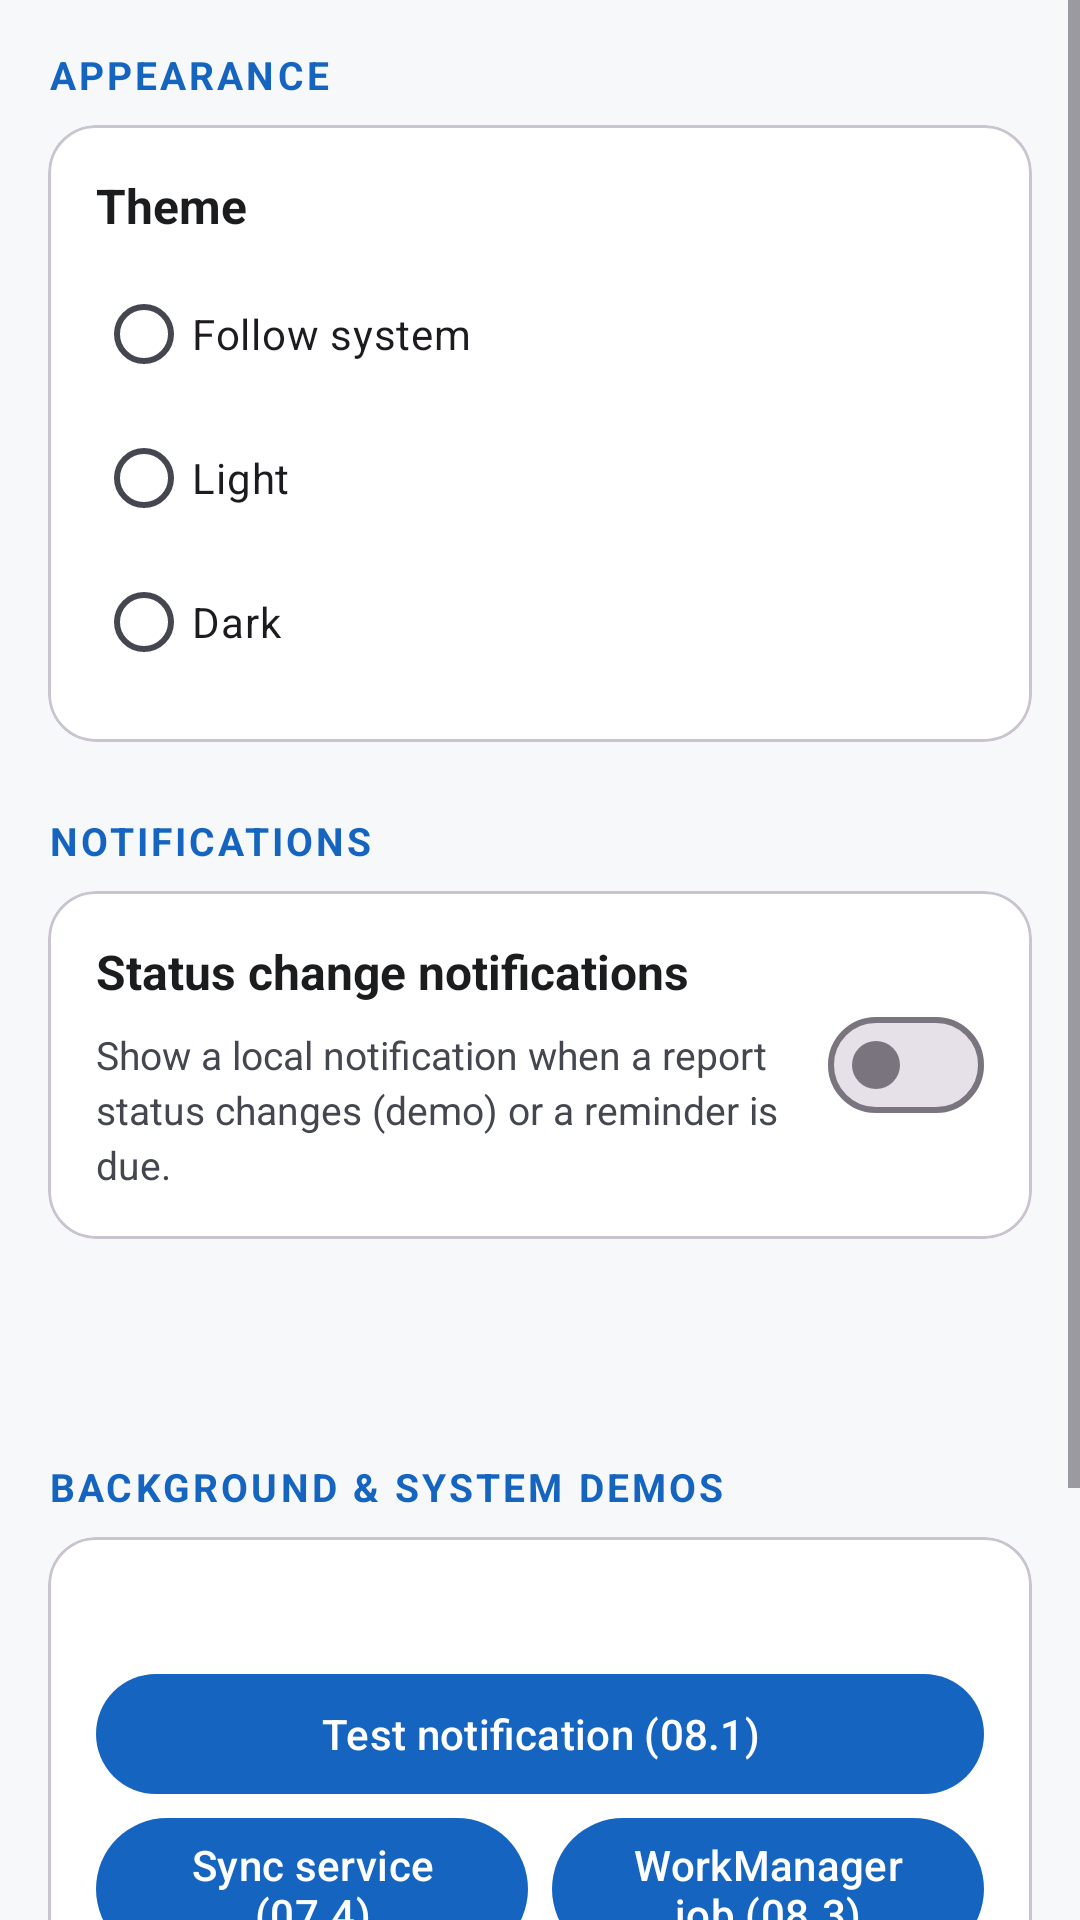

This screen was rendered from an Android layout file. Write that file and the resources it references.
<!-- AndroidManifest.xml: application theme Theme.CampusFix -->
<!-- res/layout/activity_settings.xml -->
<?xml version="1.0" encoding="utf-8"?>
<ScrollView xmlns:android="http://schemas.android.com/apk/res/android"
    xmlns:app="http://schemas.android.com/apk/res-auto"
    xmlns:tools="http://schemas.android.com/tools"
    android:layout_width="match_parent"
    android:layout_height="match_parent"
    android:fillViewport="true"
    android:background="?android:attr/colorBackground">

    <LinearLayout
        android:layout_width="match_parent"
        android:layout_height="wrap_content"
        android:orientation="vertical"
        android:padding="@dimen/screen_padding">

        <TextView
            style="@style/TextAppearance.CampusFix.SectionHeader"
            android:layout_width="match_parent"
            android:layout_height="wrap_content"
            android:paddingTop="0dp"
            android:text="@string/settings_section_appearance" />

        <com.google.android.material.card.MaterialCardView
            android:layout_width="match_parent"
            android:layout_height="wrap_content"
            app:cardBackgroundColor="?attr/colorSurface"
            app:cardCornerRadius="@dimen/corner_medium"
            app:cardElevation="0dp"
            app:strokeColor="?attr/colorOutlineVariant"
            app:strokeWidth="1dp">

            <LinearLayout
                android:layout_width="match_parent"
                android:layout_height="wrap_content"
                android:orientation="vertical"
                android:padding="@dimen/spacing_medium">

                <TextView
                    android:layout_width="match_parent"
                    android:layout_height="wrap_content"
                    android:text="@string/settings_theme"
                    android:textColor="?attr/colorOnSurface"
                    android:textSize="@dimen/text_subtitle"
                    android:textStyle="bold" />

                <RadioGroup
                    android:id="@+id/groupTheme"
                    android:layout_width="match_parent"
                    android:layout_height="wrap_content"
                    android:layout_marginTop="@dimen/spacing_small"
                    android:orientation="vertical">

                    <RadioButton
                        android:id="@+id/radioThemeSystem"
                        android:layout_width="match_parent"
                        android:layout_height="wrap_content"
                        android:minHeight="@dimen/control_height"
                        android:text="@string/settings_theme_system" />

                    <RadioButton
                        android:id="@+id/radioThemeLight"
                        android:layout_width="match_parent"
                        android:layout_height="wrap_content"
                        android:minHeight="@dimen/control_height"
                        android:text="@string/settings_theme_light" />

                    <RadioButton
                        android:id="@+id/radioThemeDark"
                        android:layout_width="match_parent"
                        android:layout_height="wrap_content"
                        android:minHeight="@dimen/control_height"
                        android:text="@string/settings_theme_dark" />

                </RadioGroup>
            </LinearLayout>
        </com.google.android.material.card.MaterialCardView>

        <TextView
            style="@style/TextAppearance.CampusFix.SectionHeader"
            android:layout_width="match_parent"
            android:layout_height="wrap_content"
            android:text="@string/settings_section_notifications" />

        <com.google.android.material.card.MaterialCardView
            android:layout_width="match_parent"
            android:layout_height="wrap_content"
            app:cardBackgroundColor="?attr/colorSurface"
            app:cardCornerRadius="@dimen/corner_medium"
            app:cardElevation="0dp"
            app:strokeColor="?attr/colorOutlineVariant"
            app:strokeWidth="1dp">

            <LinearLayout
                android:layout_width="match_parent"
                android:layout_height="wrap_content"
                android:gravity="center_vertical"
                android:orientation="horizontal"
                android:padding="@dimen/spacing_medium">

                <LinearLayout
                    android:layout_width="0dp"
                    android:layout_height="wrap_content"
                    android:layout_weight="1"
                    android:orientation="vertical">

                    <TextView
                        android:layout_width="match_parent"
                        android:layout_height="wrap_content"
                        android:text="@string/settings_notifications"
                        android:textColor="?attr/colorOnSurface"
                        android:textSize="@dimen/text_subtitle"
                        android:textStyle="bold" />

                    <TextView
                        android:layout_width="match_parent"
                        android:layout_height="wrap_content"
                        android:layout_marginTop="@dimen/spacing_small"
                        android:lineSpacingExtra="3dp"
                        android:text="@string/settings_notifications_hint"
                        android:textColor="?attr/colorOnSurfaceVariant"
                        android:textSize="@dimen/text_caption" />

                </LinearLayout>

                <com.google.android.material.materialswitch.MaterialSwitch
                    android:id="@+id/switchNotifications"
                    android:layout_width="wrap_content"
                    android:layout_height="wrap_content"
                    android:layout_marginStart="@dimen/spacing_small" />

            </LinearLayout>
        </com.google.android.material.card.MaterialCardView>

        <TextView
            android:id="@+id/tvSettingsStatus"
            android:layout_width="match_parent"
            android:layout_height="wrap_content"
            android:layout_marginTop="@dimen/spacing_medium"
            android:textSize="@dimen/text_caption"
            android:textColor="?attr/colorOnSurfaceVariant" />

        <TextView
            style="@style/TextAppearance.CampusFix.SectionHeader"
            android:layout_width="match_parent"
            android:layout_height="wrap_content"
            android:layout_marginTop="@dimen/spacing_medium"
            android:text="@string/demo_section_header" />

        <com.google.android.material.card.MaterialCardView
            android:layout_width="match_parent"
            android:layout_height="wrap_content"
            app:cardBackgroundColor="?attr/colorSurface"
            app:cardCornerRadius="@dimen/corner_medium"
            app:cardElevation="0dp"
            app:strokeColor="?attr/colorOutlineVariant"
            app:strokeWidth="1dp">

            <LinearLayout
                android:layout_width="match_parent"
                android:layout_height="wrap_content"
                android:orientation="vertical"
                android:padding="@dimen/spacing_medium">

                <TextView
                    android:id="@+id/tvConnectivityStatus"
                    android:layout_width="match_parent"
                    android:layout_height="wrap_content"
                    android:textSize="@dimen/text_caption"
                    android:textColor="?attr/colorOnSurfaceVariant"
                    tools:text="Network: online" />

                <com.google.android.material.button.MaterialButton
                    android:id="@+id/btnDemoNotification"
                    style="@style/Widget.CampusFix.Button"
                    android:layout_width="match_parent"
                    android:layout_height="wrap_content"
                    android:layout_marginTop="@dimen/spacing_small"
                    android:text="@string/demo_test_notification" />

                <LinearLayout
                    android:layout_width="match_parent"
                    android:layout_height="wrap_content"
                    android:orientation="horizontal">

                    <com.google.android.material.button.MaterialButton
                        android:id="@+id/btnDemoServiceSync"
                        style="@style/Widget.CampusFix.Button"
                        android:layout_width="0dp"
                        android:layout_height="wrap_content"
                        android:layout_weight="1"
                        android:layout_marginEnd="@dimen/spacing_small"
                        android:text="@string/demo_run_service" />

                    <com.google.android.material.button.MaterialButton
                        android:id="@+id/btnDemoWorkerSync"
                        style="@style/Widget.CampusFix.Button"
                        android:layout_width="0dp"
                        android:layout_height="wrap_content"
                        android:layout_weight="1"
                        android:text="@string/demo_run_worker" />

                </LinearLayout>

                <LinearLayout
                    android:layout_width="match_parent"
                    android:layout_height="wrap_content"
                    android:orientation="horizontal">

                    <com.google.android.material.button.MaterialButton
                        android:id="@+id/btnDemoSchedulePeriodic"
                        style="@style/Widget.CampusFix.Button"
                        android:layout_width="0dp"
                        android:layout_height="wrap_content"
                        android:layout_weight="1"
                        android:layout_marginEnd="@dimen/spacing_small"
                        android:text="@string/demo_schedule_periodic" />

                    <com.google.android.material.button.MaterialButton
                        android:id="@+id/btnDemoCancelPeriodic"
                        style="@style/Widget.CampusFix.Button"
                        android:layout_width="0dp"
                        android:layout_height="wrap_content"
                        android:layout_weight="1"
                        android:text="@string/demo_cancel_periodic" />

                </LinearLayout>

                <LinearLayout
                    android:layout_width="match_parent"
                    android:layout_height="wrap_content"
                    android:orientation="horizontal">

                    <com.google.android.material.button.MaterialButton
                        android:id="@+id/btnDemoAlarm"
                        style="@style/Widget.CampusFix.Button"
                        android:layout_width="0dp"
                        android:layout_height="wrap_content"
                        android:layout_weight="1"
                        android:layout_marginEnd="@dimen/spacing_small"
                        android:text="@string/demo_alarm" />

                    <com.google.android.material.button.MaterialButton
                        android:id="@+id/btnDemoAlarmCancel"
                        style="@style/Widget.CampusFix.Button"
                        android:layout_width="0dp"
                        android:layout_height="wrap_content"
                        android:layout_weight="1"
                        android:text="@string/demo_alarm_cancel" />

                </LinearLayout>

                <TextView
                    android:id="@+id/tvDemoStatus"
                    android:layout_width="match_parent"
                    android:layout_height="wrap_content"
                    android:layout_marginTop="@dimen/spacing_small"
                    android:textSize="@dimen/text_caption"
                    android:textColor="?attr/colorOnSurfaceVariant" />

            </LinearLayout>
        </com.google.android.material.card.MaterialCardView>

    </LinearLayout>
</ScrollView>
<!-- resources referenced by this layout -->
<resources>
  <dimen name="control_height">48dp</dimen>
  <dimen name="corner_medium">16dp</dimen>
  <dimen name="screen_padding">16dp</dimen>
  <dimen name="spacing_medium">16dp</dimen>
  <dimen name="spacing_small">8dp</dimen>
  <dimen name="text_caption">13sp</dimen>
  <dimen name="text_subtitle">16sp</dimen>
  <string name="demo_alarm">Remind in 10 s</string>
  <string name="demo_alarm_cancel">Cancel reminder</string>
  <string name="demo_cancel_periodic">Cancel recurring job</string>
  <string name="demo_run_service">Sync service (07.4)</string>
  <string name="demo_run_worker">WorkManager job (08.3)</string>
  <string name="demo_schedule_periodic">15-min recurring job</string>
  <string name="demo_section_header">BACKGROUND &amp; SYSTEM DEMOS</string>
  <string name="demo_test_notification">Test notification (08.1)</string>
  <string name="settings_notifications">Status change notifications</string>
  <string name="settings_notifications_hint">Show a local notification when a report status changes (demo) or a reminder is due.</string>
  <string name="settings_section_appearance">APPEARANCE</string>
  <string name="settings_section_notifications">NOTIFICATIONS</string>
  <string name="settings_theme">Theme</string>
  <string name="settings_theme_dark">Dark</string>
  <string name="settings_theme_light">Light</string>
  <string name="settings_theme_system">Follow system</string>
  <style name="TextAppearance.CampusFix.SectionHeader" parent="">
          <item name="android:textSize">@dimen/text_caption</item>
          <item name="android:textStyle">bold</item>
          <item name="android:textColor">?attr/colorPrimary</item>
          <item name="android:letterSpacing">0.08</item>
          <item name="android:paddingTop">@dimen/spacing_large</item>
          <item name="android:paddingBottom">@dimen/spacing_small</item>
      </style>
  <style name="Widget.CampusFix.Button" parent="Widget.Material3.Button">
          <item name="android:layout_width">match_parent</item>
          <item name="android:layout_height">wrap_content</item>
          <item name="android:minHeight">@dimen/control_height</item>
          <item name="android:textAllCaps">false</item>
      </style>
  <style name="Theme.CampusFix" parent="Theme.Material3.DayNight">
          <item name="colorPrimary">@color/primary</item>
          <item name="colorOnPrimary">@color/on_primary</item>
          <item name="colorSecondary">@color/secondary</item>
          <item name="colorError">@color/error</item>
          <item name="android:colorBackground">@color/background_light</item>
          <item name="colorSurface">@color/surface_light</item>
          <item name="colorOnSurface">@color/on_surface</item>
          <item name="colorOnSurfaceVariant">@color/on_surface_variant</item>
      </style>
  <dimen name="spacing_large">24dp</dimen>
  <color name="primary">#1565C0</color>
  <color name="on_primary">#FFFFFF</color>
  <color name="secondary">#00897B</color>
  <color name="error">#B3261E</color>
  <color name="background_light">#F6F8FA</color>
  <color name="surface_light">#FFFFFF</color>
  <color name="on_surface">#1B1C1E</color>
  <color name="on_surface_variant">#44474F</color>
</resources>
